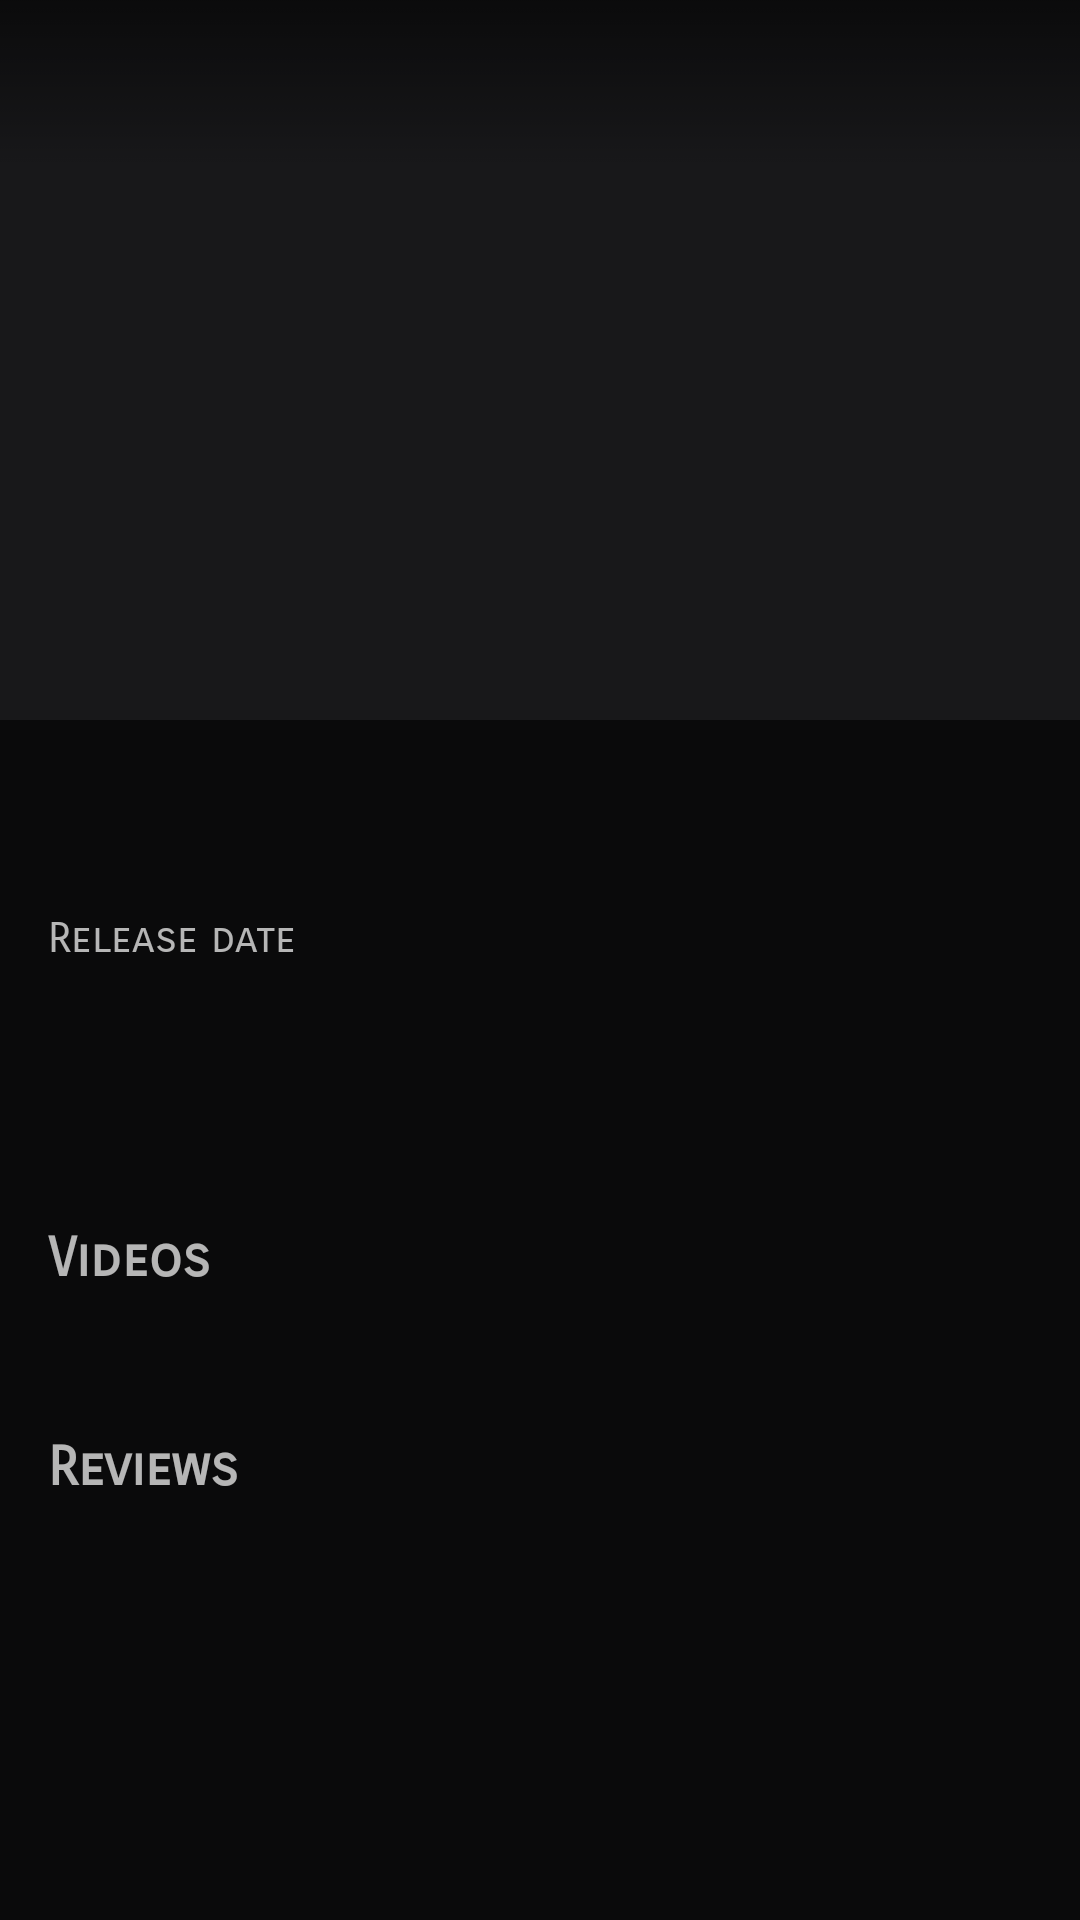

Produce the Android XML layout that renders to this screen, including the resource entries it uses.
<!-- AndroidManifest.xml: application theme AppTheme -->
<!-- res/layout/activity_movie_detail.xml -->
<?xml version="1.0" encoding="utf-8"?>
<android.support.design.widget.CoordinatorLayout xmlns:android="http://schemas.android.com/apk/res/android"
    xmlns:app="http://schemas.android.com/apk/res-auto"
    xmlns:tools="http://schemas.android.com/tools"
    android:layout_width="match_parent"
    android:layout_height="match_parent"
    android:background="@color/colorPrimaryDark">

    <android.support.design.widget.AppBarLayout
        android:id="@+id/appbar"
        android:layout_width="match_parent"
        android:layout_height="wrap_content">

        <android.support.design.widget.CollapsingToolbarLayout
            android:layout_width="match_parent"
            android:layout_height="wrap_content"
            app:contentScrim="@color/colorPrimary"
            app:layout_scrollFlags="scroll|enterAlways|enterAlwaysCollapsed|snap"
            app:titleEnabled="false">

            <ImageView
                android:id="@+id/movie_backdrop_iv"
                android:layout_width="match_parent"
                android:layout_height="@dimen/backdrop_height"
                android:contentDescription="@string/movie_poster"
                android:scaleType="centerCrop"
                app:layout_collapseMode="parallax" />

            <ImageView
                android:id="@+id/movie_favorite_iv"
                android:layout_width="48dp"
                android:layout_height="48dp"
                android:layout_gravity="bottom|end"
                android:layout_margin="@dimen/layout_general_margin"
                android:background="?selectableItemBackgroundBorderless"
                android:contentDescription="@string/movie_favorite_set"
                app:srcCompat="@drawable/ic_star_outline" />

            <android.support.v7.widget.Toolbar
                android:id="@+id/toolbar"
                android:layout_width="match_parent"
                android:layout_height="?attr/actionBarSize"
                android:background="@drawable/gradient_panel_black"
                app:elevation="4dp"
                app:layout_collapseMode="pin"
                app:popupTheme="@style/ThemeOverlay.AppCompat.Light" />

        </android.support.design.widget.CollapsingToolbarLayout>

    </android.support.design.widget.AppBarLayout>

    <android.support.v4.widget.NestedScrollView
        android:layout_width="match_parent"
        android:layout_height="match_parent"
        app:layout_behavior="@string/appbar_scrolling_view_behavior">

        <LinearLayout
            android:layout_width="match_parent"
            android:layout_height="wrap_content"
            android:orientation="vertical"
            android:padding="@dimen/layout_general_margin">

            <TextView
                android:id="@+id/movie_title_tv"
                android:layout_width="wrap_content"
                android:layout_height="wrap_content"
                android:textAppearance="@style/Base.TextAppearance.AppCompat.Headline"
                tools:text="This is a movie with a very very long title" />

            <RelativeLayout
                android:layout_width="match_parent"
                android:layout_height="wrap_content"
                android:layout_marginTop="@dimen/layout_general_margin">

                <TextView
                    android:id="@+id/movie_vote_average_tv"
                    android:layout_width="wrap_content"
                    android:layout_height="wrap_content"
                    android:layout_alignParentEnd="true"
                    android:layout_alignParentRight="true"
                    android:layout_centerVertical="true"
                    android:gravity="center_vertical"
                    android:textAppearance="@style/Base.TextAppearance.AppCompat.Display1"
                    android:textColor="@color/colorAccent"
                    android:textStyle="bold"
                    tools:text="4.2" />

                <TextView
                    android:id="@+id/text1"
                    android:layout_width="match_parent"
                    android:layout_height="wrap_content"
                    android:layout_toLeftOf="@id/movie_vote_average_tv"
                    android:layout_toStartOf="@id/movie_vote_average_tv"
                    android:fontFamily="sans-serif-smallcaps"
                    android:text="@string/movie_release_date" />

                <TextView
                    android:id="@+id/movie_release_date_tv"
                    android:layout_width="match_parent"
                    android:layout_height="wrap_content"
                    android:layout_below="@id/text1"
                    android:layout_toLeftOf="@id/movie_vote_average_tv"
                    android:layout_toStartOf="@id/movie_vote_average_tv"
                    android:textAppearance="@style/Base.TextAppearance.AppCompat.Medium"
                    android:textColor="@android:color/primary_text_dark"
                    tools:text="20 Aug 2017" />

            </RelativeLayout>

            <TextView
                android:id="@+id/movie_overview_tv"
                android:layout_width="wrap_content"
                android:layout_height="wrap_content"
                android:layout_marginTop="@dimen/layout_general_margin"
                android:lineSpacingMultiplier="1.3"
                tools:text="@string/lorem_ipsum" />

            <TextView
                style="@style/SectionTextStyle"
                android:layout_marginTop="@dimen/layout_large_margin"
                android:fontFamily="sans-serif-smallcaps"
                android:text="@string/movie_videos" />

            <FrameLayout
                android:layout_width="match_parent"
                android:layout_height="wrap_content"
                android:layout_marginBottom="@dimen/layout_small_margin"
                android:layout_marginTop="@dimen/layout_general_margin">

                <TextView
                    android:id="@+id/movie_videos_empty_tv"
                    style="@style/EmptyTextStyle"
                    android:layout_gravity="center"
                    android:text="@string/movie_videos_empty"
                    android:visibility="gone" />

                <android.support.v7.widget.RecyclerView
                    android:id="@+id/movie_videos_rv"
                    android:layout_width="match_parent"
                    android:layout_height="wrap_content"
                    android:visibility="gone"
                    tools:listitem="@layout/item_movie_video" />

                <ProgressBar
                    android:id="@+id/movie_videos_progressbar"
                    style="?android:attr/progressBarStyle"
                    android:layout_width="wrap_content"
                    android:layout_height="wrap_content"
                    android:layout_gravity="center"
                    android:visibility="gone" />

            </FrameLayout>

            <TextView
                style="@style/SectionTextStyle"
                android:layout_marginTop="@dimen/layout_large_margin"
                android:text="@string/movie_reviews" />

            <FrameLayout
                android:layout_width="match_parent"
                android:layout_height="wrap_content"
                android:layout_marginTop="@dimen/layout_general_margin">

                <TextView
                    android:id="@+id/movie_reviews_empty_tv"
                    style="@style/EmptyTextStyle"
                    android:layout_gravity="center"
                    android:text="@string/movie_reviews_empty"
                    android:visibility="gone" />

                <android.support.v7.widget.RecyclerView
                    android:id="@+id/movie_reviews_rv"
                    android:layout_width="match_parent"
                    android:layout_height="wrap_content"
                    android:visibility="gone"
                    tools:listitem="@layout/item_movie_review" />

                <ProgressBar
                    android:id="@+id/movie_reviews_progressbar"
                    style="?android:attr/progressBarStyle"
                    android:layout_width="wrap_content"
                    android:layout_height="wrap_content"
                    android:layout_gravity="center"
                    android:visibility="gone" />

            </FrameLayout>

        </LinearLayout>

    </android.support.v4.widget.NestedScrollView>

</android.support.design.widget.CoordinatorLayout>
<!-- res/layout/item_movie_video.xml (included above) -->
<?xml version="1.0" encoding="utf-8"?>
<LinearLayout xmlns:android="http://schemas.android.com/apk/res/android"
    xmlns:app="http://schemas.android.com/apk/res-auto"
    xmlns:tools="http://schemas.android.com/tools"
    android:layout_width="wrap_content"
    android:layout_height="wrap_content"
    android:background="?attr/selectableItemBackground"
    android:orientation="vertical"
    android:padding="@dimen/layout_small_margin">

    <ImageView
        android:id="@+id/movie_video_thumbnail_iv"
        android:layout_width="@dimen/video_thumbnail_width"
        android:layout_height="@dimen/video_thumbnail_height"
        android:background="@drawable/bg_border"
        android:contentDescription="@string/movie_video_thumbnail"
        android:padding="@dimen/layout_general_margin"
        app:srcCompat="@drawable/ic_play" />

    <TextView
        android:id="@+id/movie_video_title_tv"
        android:layout_width="@dimen/video_thumbnail_width"
        android:layout_height="wrap_content"
        android:layout_marginTop="@dimen/layout_small_margin"
        android:ellipsize="end"
        android:maxLines="2"
        tools:text="Video with a very very long title" />

</LinearLayout>
<!-- res/layout/item_movie_review.xml (included above) -->
<?xml version="1.0" encoding="utf-8"?>
<LinearLayout xmlns:android="http://schemas.android.com/apk/res/android"
    xmlns:tools="http://schemas.android.com/tools"
    android:layout_width="match_parent"
    android:layout_height="wrap_content"
    android:orientation="vertical"
    android:padding="@dimen/layout_small_margin">

    <TextView
        android:id="@+id/movie_review_author_tv"
        android:layout_width="wrap_content"
        android:layout_height="wrap_content"
        android:textColor="@color/colorAccent"
        tools:text="Author" />

    <TextView
        android:id="@+id/movie_review_content_tv"
        android:layout_width="wrap_content"
        android:layout_height="wrap_content"
        android:layout_marginTop="@dimen/layout_small_margin"
        android:lineSpacingMultiplier="1.3"
        tools:text="Reviews\nwith\nmultiple\nline" />

</LinearLayout>
<!-- resources referenced by this layout -->
<resources>
  <color name="colorAccent">#cfa831</color>
  <color name="colorPrimary">#18181a</color>
  <color name="colorPrimaryDark">#0a0a0b</color>
  <dimen name="backdrop_height">240dp</dimen>
  <dimen name="layout_general_margin">16dp</dimen>
  <dimen name="layout_large_margin">24dp</dimen>
  <dimen name="layout_small_margin">8dp</dimen>
  <dimen name="video_thumbnail_height">100dp</dimen>
  <dimen name="video_thumbnail_width">154dp</dimen>
  <!-- drawable bg_border (drawable) -->
  <?xml version="1.0" encoding="utf-8"?>
  <shape xmlns:android="http://schemas.android.com/apk/res/android"
      android:shape="rectangle">
  
      <corners android:radius="3dp" />
      <stroke android:color="@color/colorAccent"
          android:width="4dp"/>
  
  </shape>
  <!-- drawable gradient_panel_black (drawable) -->
  <?xml version="1.0" encoding="utf-8"?>
  <selector xmlns:android="http://schemas.android.com/apk/res/android">
      <item>
          <shape>
              <gradient android:angle="270" android:endColor="@android:color/transparent" android:startColor="#90000000" android:type="linear" />
          </shape>
      </item>
  </selector>
  <string name="lorem_ipsum">Lorem ipsum dolor sit amet, consectetur adipiscing elit, sed do eiusmod tempor incididunt ut labore et dolore magna aliqua. Ut enim ad minim veniam, quis nostrud exercitation ullamco laboris nisi ut aliquip ex ea commodo consequat. Duis aute irure dolor in reprehenderit in voluptate velit esse cillum dolore eu fugiat nulla pariatur. Excepteur sint occaecat cupidatat non proident, sunt in culpa qui officia deserunt mollit anim id est laborum</string>
  <string name="movie_favorite_set">Set as favorite</string>
  <string name="movie_poster">Poster</string>
  <string name="movie_release_date">Release date</string>
  <string name="movie_reviews">Reviews</string>
  <string name="movie_reviews_empty">No one has yet to review</string>
  <string name="movie_video_thumbnail">Video\'s thumbnail</string>
  <string name="movie_videos">Videos</string>
  <string name="movie_videos_empty">No videos available yet</string>
  <style name="EmptyTextStyle">
          <item name="android:layout_width">wrap_content</item>
          <item name="android:layout_height">wrap_content</item>
          <item name="android:textAppearance">@style/Base.TextAppearance.AppCompat.Medium</item>
          <item name="android:textColor">@android:color/white</item>
      </style>
  <style name="SectionTextStyle">
          <item name="android:layout_width">wrap_content</item>
          <item name="android:layout_height">wrap_content</item>
          <item name="android:textAppearance">@style/Base.TextAppearance.AppCompat.Medium</item>
          <item name="android:textStyle">bold</item>
          <item name="android:fontFamily">sans-serif-smallcaps</item>
      </style>
  <style name="AppTheme" parent="Theme.AppCompat.NoActionBar">
          
          <item name="colorPrimary">@color/colorPrimary</item>
          <item name="colorPrimaryDark">@color/colorPrimaryDark</item>
          <item name="colorAccent">@color/colorAccent</item>
  
          <item name="colorControlNormal">@color/colorAccent</item>
          <item name="android:windowBackground">@color/colorPrimaryDark</item>
      </style>
</resources>
